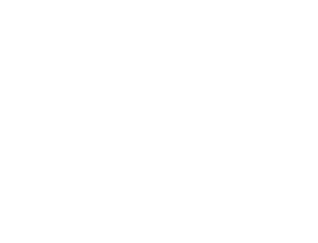
t = 0.00 s
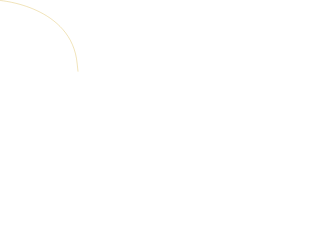
t = 1.30 s
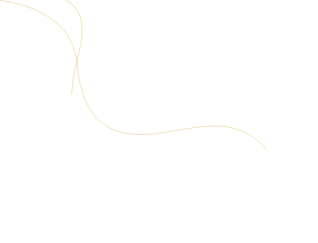
t = 2.30 s
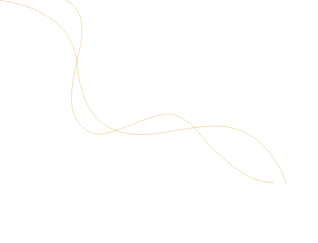
t = 3.55 s
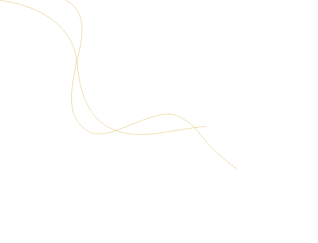
t = 4.55 s
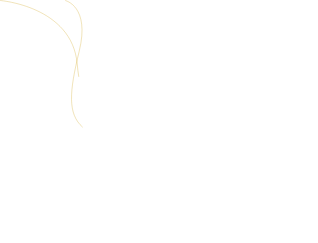
t = 6.05 s

The animated SVG that drew these frames (rendered in a browser with its animation timeline set to each time). Animation: 3 CSS @keyframes rules; one cycle of 7.20 s, repeats indefinitely.

<svg xmlns="http://www.w3.org/2000/svg" width="317.777" height="243.102"><g id="Group_7413" data-name="Group 7413" transform="translate(-345.194 -8129.501)"><g id="Group_340" data-name="Group 340" transform="translate(2 4543)"><path id="Path_104" data-name="Path 104" d="M343.233 3587s72.172 5.546 77.184 63.685 34.081 75.179 80.191 69.165 85.2-22.053 118.281 28.067-16.038 73.174 41.1 81.193" fill="none" stroke="#cc9d00" stroke-width="1" opacity=".27" style="animation:vWrkdKXT_draw_0 7200ms linear 0ms infinite,vWrkdKXT_fade 7200ms linear 0ms infinite" stroke-dasharray="468 470" stroke-dashoffset="469"/><g id="Group_7412" data-name="Group 7412"><path id="Path_105" data-name="Path 105" d="M408.388 3587s25.06 5.546 14.033 50.654-12.029 67.16 9.021 80.191 67.16-27.064 90.215-15.036 14.033 15.036 45.107 42.1 45.107 24.057 63.15 24.057 18.585-15.3 30.614 7.756" fill="none" stroke="#cc9d00" stroke-width="1" opacity=".27" style="animation:vWrkdKXT_draw_1 7200ms linear 0ms infinite,vWrkdKXT_fade 7200ms linear 0ms infinite" stroke-dasharray="409 411" stroke-dashoffset="410"/></g></g></g><style data-made-with="vivus-instant">@keyframes vWrkdKXT_fade{0%,94.44444444444444%{stroke-opacity:1}}@keyframes vWrkdKXT_draw_0{11.11111111111111%{stroke-dashoffset:469}38.88888888888889%{stroke-dashoffset:0}}@keyframes vWrkdKXT_draw_1{25%{stroke-dashoffset:410}52.77777777777778%{stroke-dashoffset:0}}</style></svg>